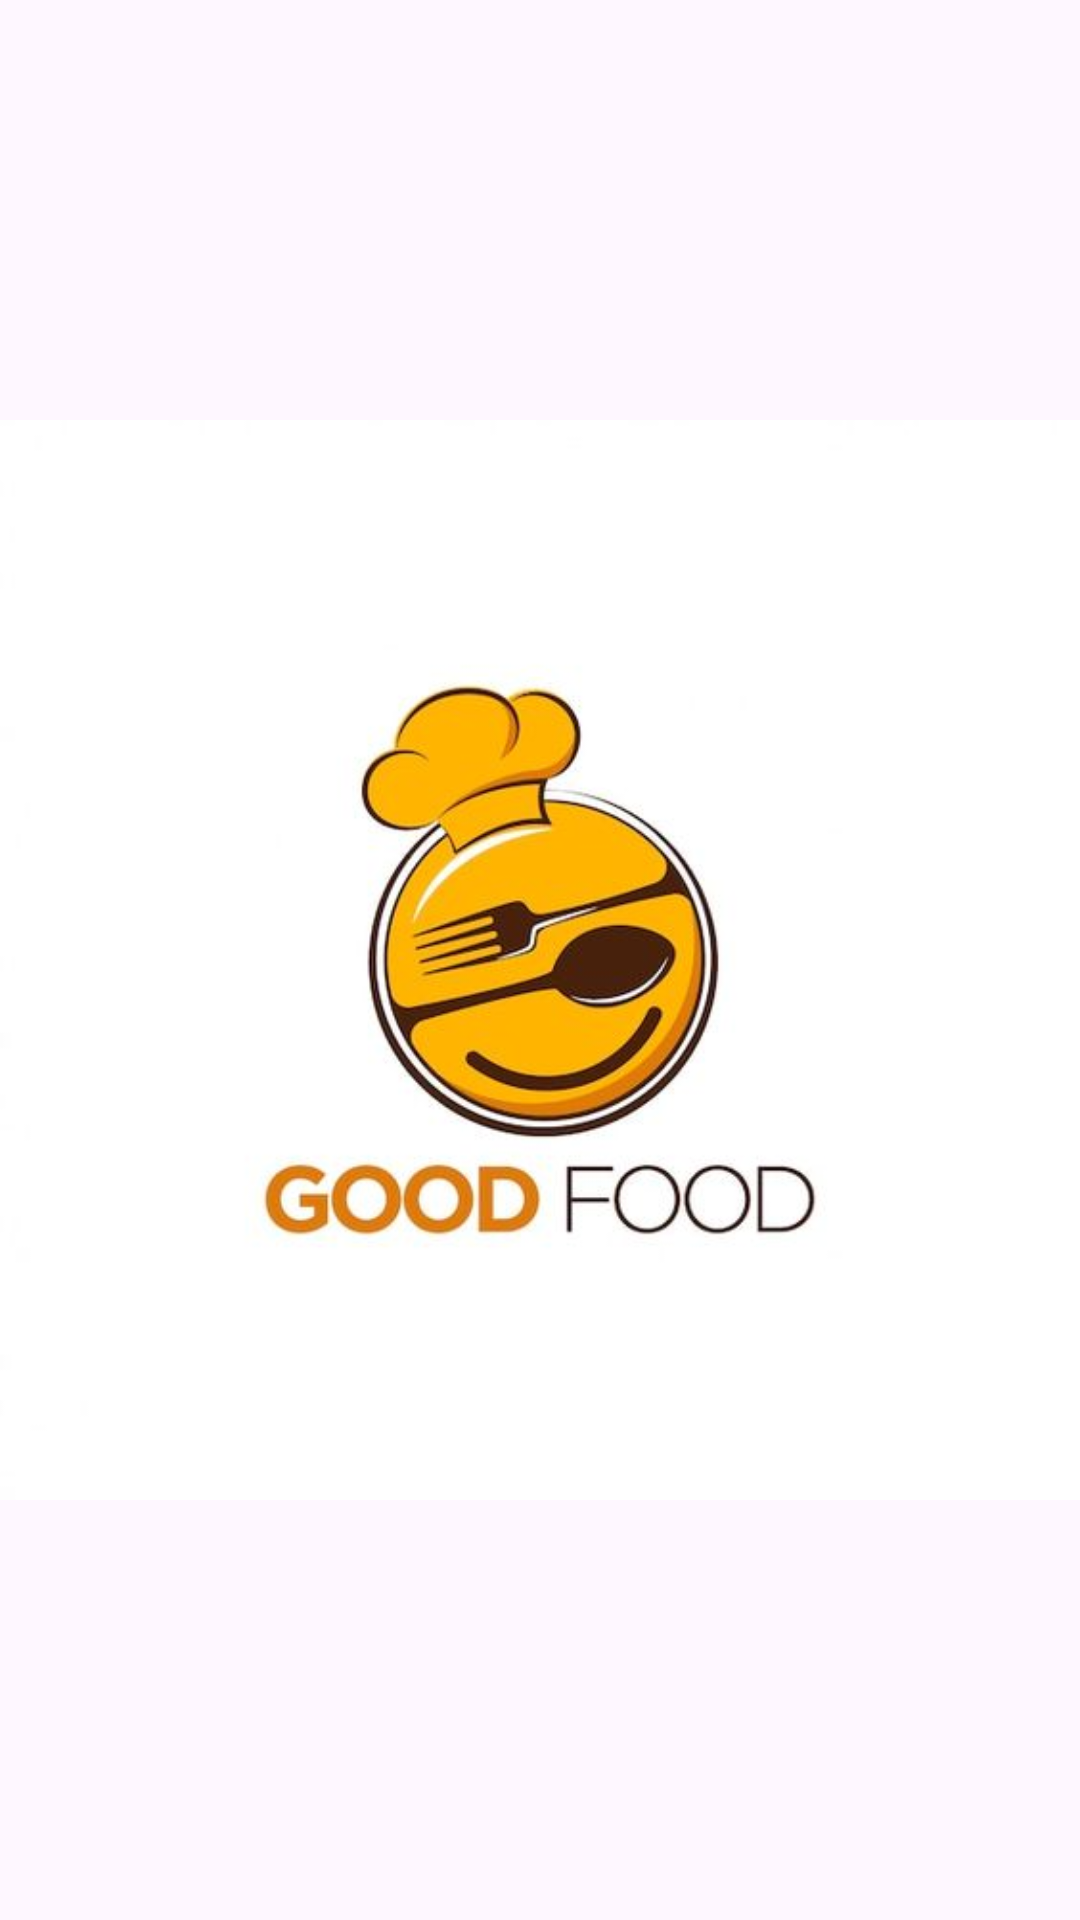

Produce the Android XML layout that renders to this screen, including the resource entries it uses.
<!-- AndroidManifest.xml: application theme Theme.Assignment_PH57651 -->
<!-- res/layout/activity_splash_screen.xml -->
<?xml version="1.0" encoding="utf-8"?>
<androidx.constraintlayout.widget.ConstraintLayout xmlns:android="http://schemas.android.com/apk/res/android"
    xmlns:app="http://schemas.android.com/apk/res-auto"
    xmlns:tools="http://schemas.android.com/tools"
    android:id="@+id/main"
    android:layout_width="match_parent"
    android:layout_height="match_parent"
    tools:context=".activity.SplashScreenActivity">

    <ImageView
        android:id="@+id/imageView"
        android:layout_width="wrap_content"
        android:layout_height="wrap_content"
        app:layout_constraintBottom_toBottomOf="parent"
        app:layout_constraintEnd_toEndOf="parent"
        app:layout_constraintStart_toStartOf="parent"
        app:layout_constraintTop_toTopOf="parent"
        app:srcCompat="@drawable/anh1" />
</androidx.constraintlayout.widget.ConstraintLayout>
<!-- resources referenced by this layout -->
<resources>
  <!-- drawable anh1: jpg bitmap (drawable, 17265 bytes) -->
  <style name="Theme.Assignment_PH57651" parent="Base.Theme.Assignment_PH57651" />
  <style name="Base.Theme.Assignment_PH57651" parent="Theme.Material3.DayNight.NoActionBar">
          
          
      </style>
</resources>
